Labelled photos from "gemstone", an image-classification folder in minh-me/train-model. The possible labels are: alexandrite, almandine, amazonite, amber, amethyst, ametrine, andalusite, andradite, aquamarine, green aventurine, yellow aventurine, benitoite, golden beryl, bixbite, bloodstone, blue lace agate, carnelian, cats eye, chalcedony, blue chalcedony, chrome diopside, chrysoberyl, chrysocolla, chrysoprase, citrine, coral, danburite, diamond, diaspore, dumortierite, emerald, fluorite, red garnet, goshenite, grossular, hessonite, hiddenite, iolite, jade, jasper, kunzite, kyanite, labradorite, lapis lazuli, larimar, malachite, moonstone, morganite, black onyx, green onyx, red onyx, opal, pearl, peridot, prehnite, pyrite, pyrope, beer quartz, lemon quartz, rose quartz, rutilated quartz, smoky quartz, rhodochrosite, rhodolite, rhodonite, ruby, blue sapphire, pink sapphire, purple sapphire, yellow sapphire, scapolite, serpentine, sodalite, spessartite, sphene, spinel, spodumene, sunstone, tanzanite, tigers eye, topaz, tourmaline, tsavorite, turquoise, variscite, zircon, zoisite.

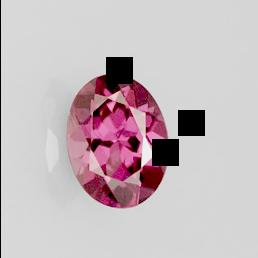
Label: rhodolite

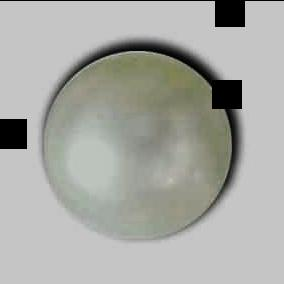
Label: pearl

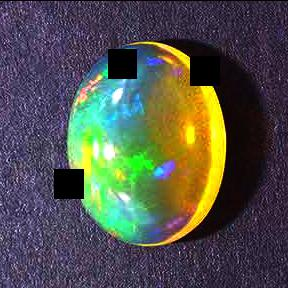
Label: opal

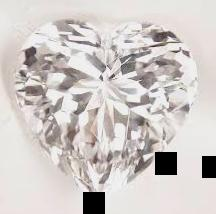
Label: danburite

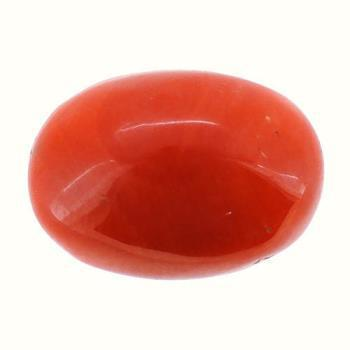
Label: coral

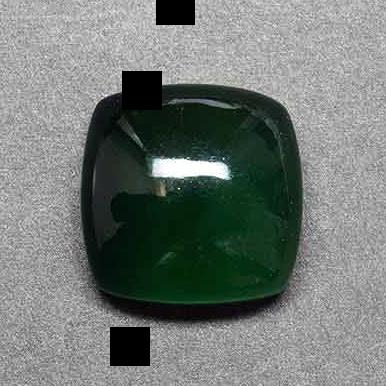
Label: serpentine
